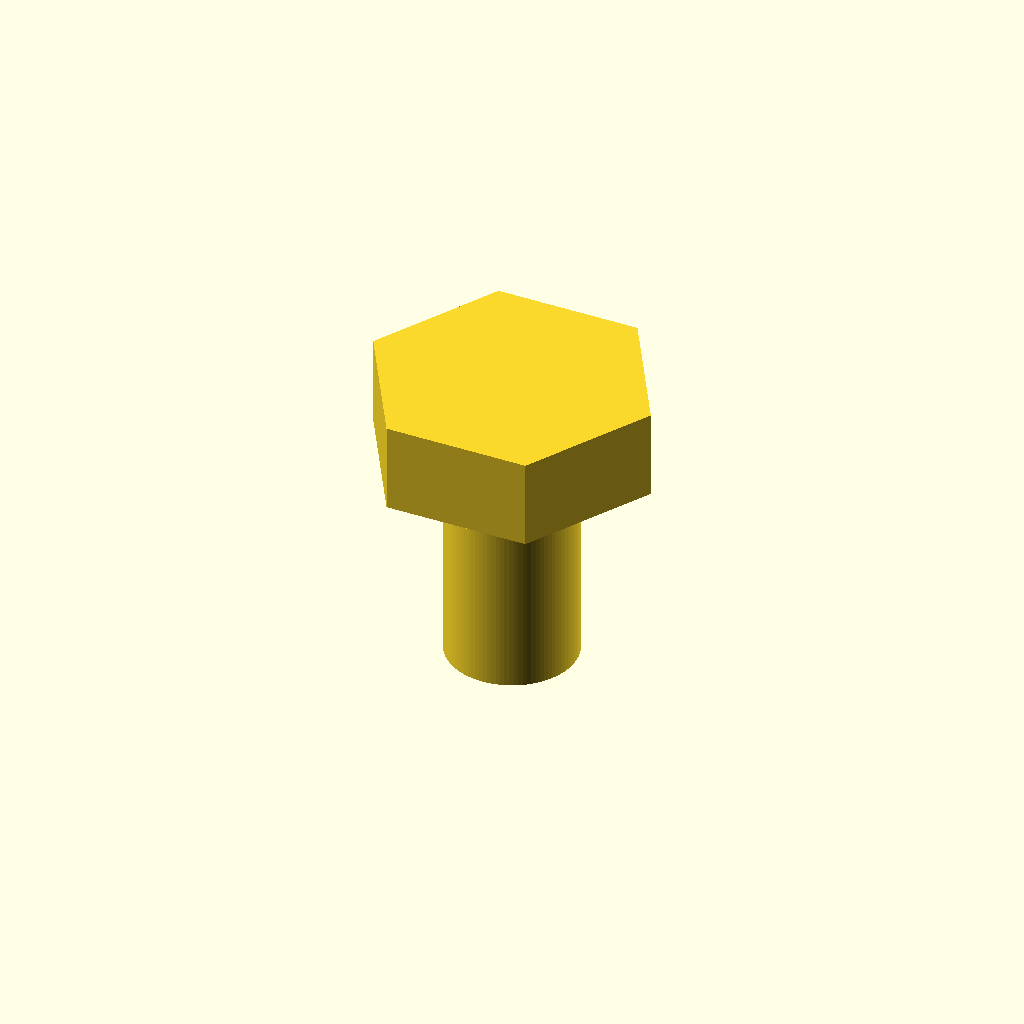
Cell 1: the model at its default parameters.
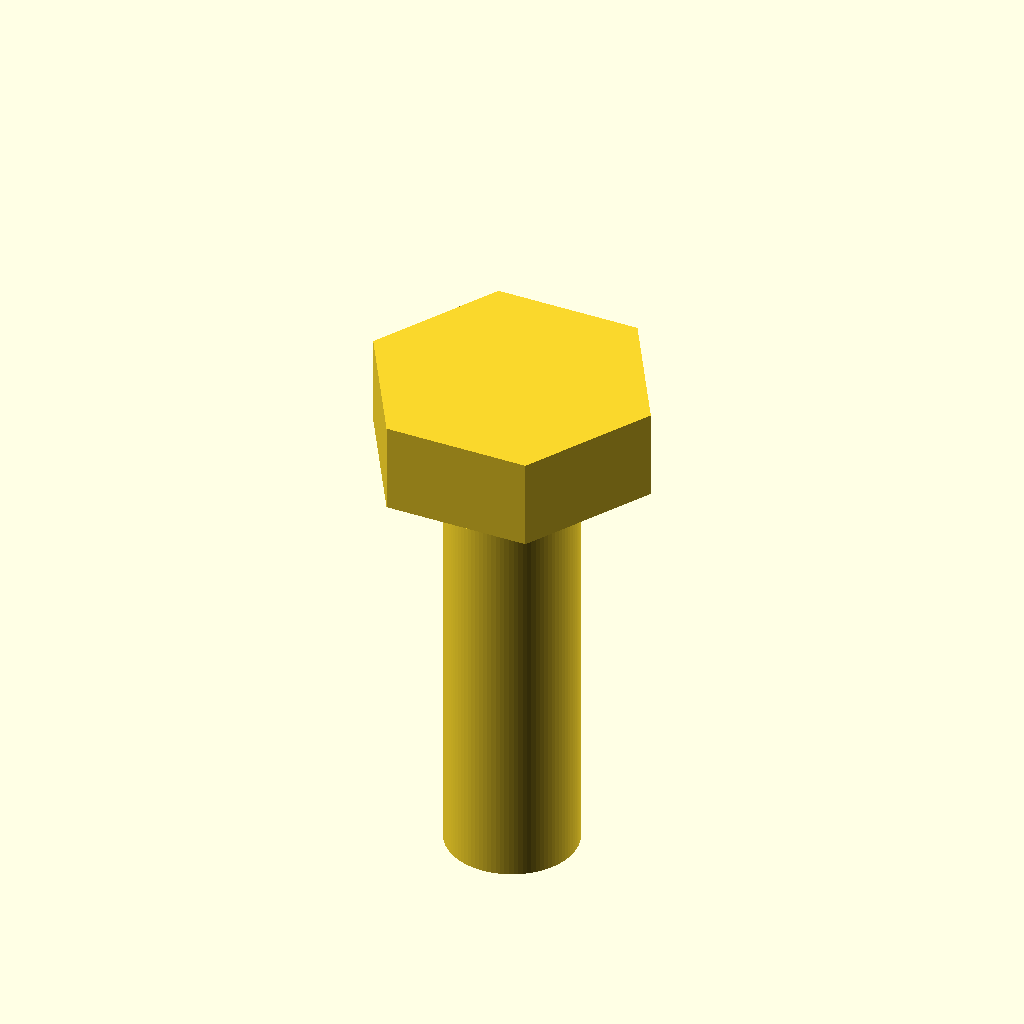
Cell 2: length_under_head_mm = 20 (everything else at default).
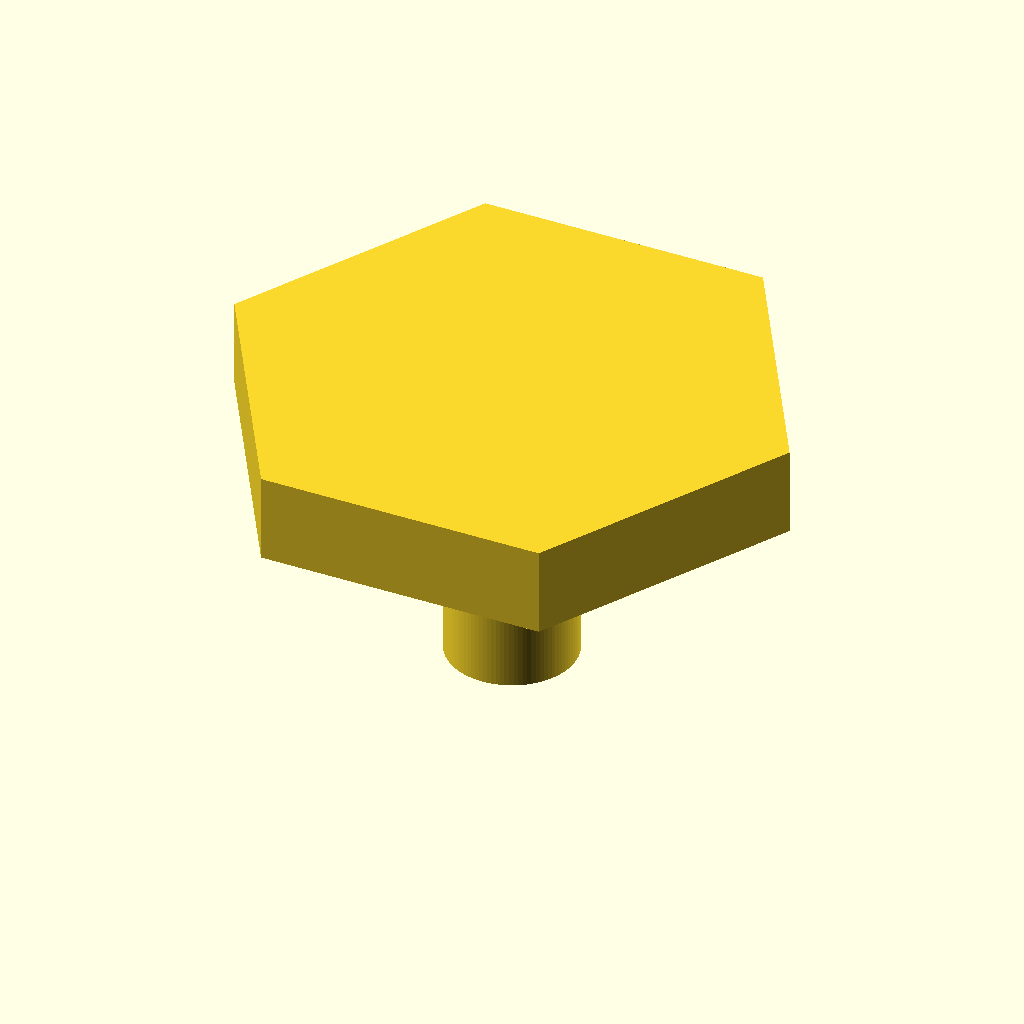
Cell 3: head_diameter_mm = 23 (everything else at default).
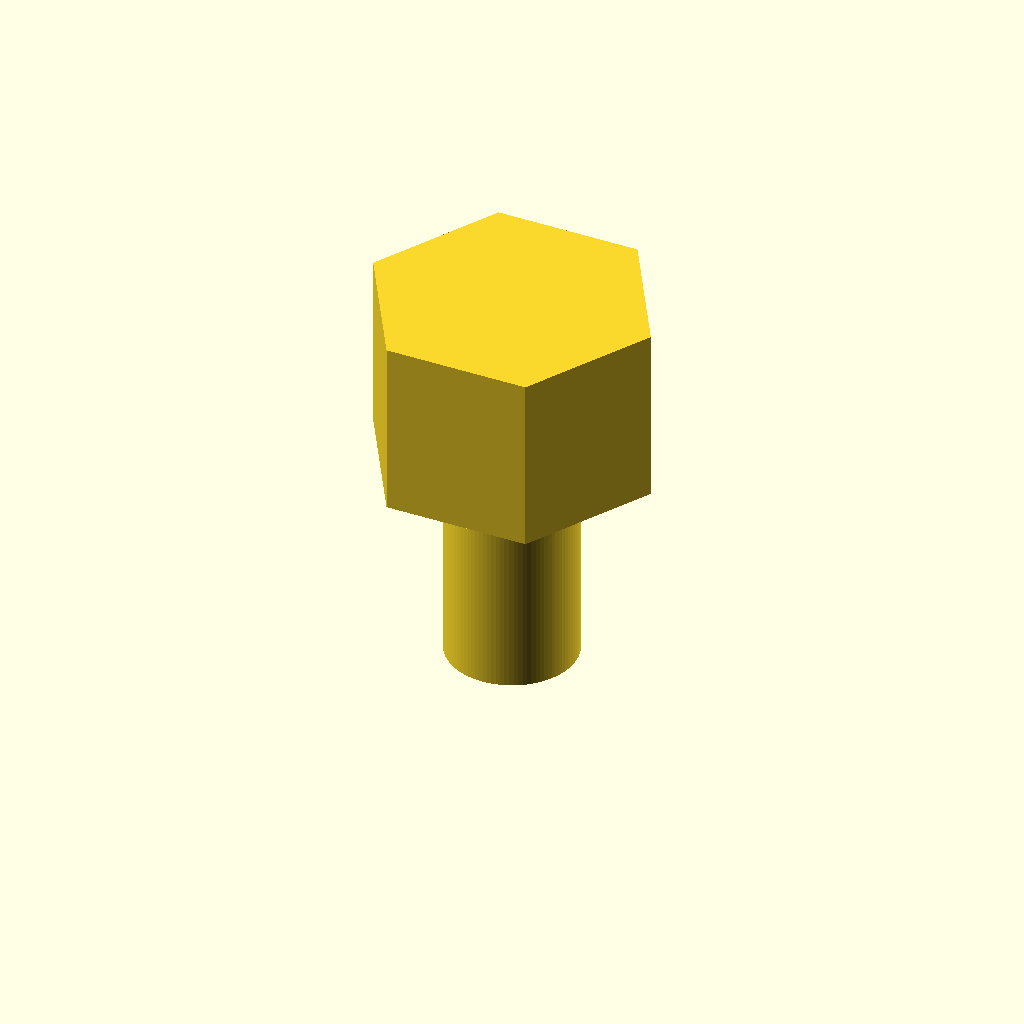
Cell 4: the same model with head_height_mm = 8.3.
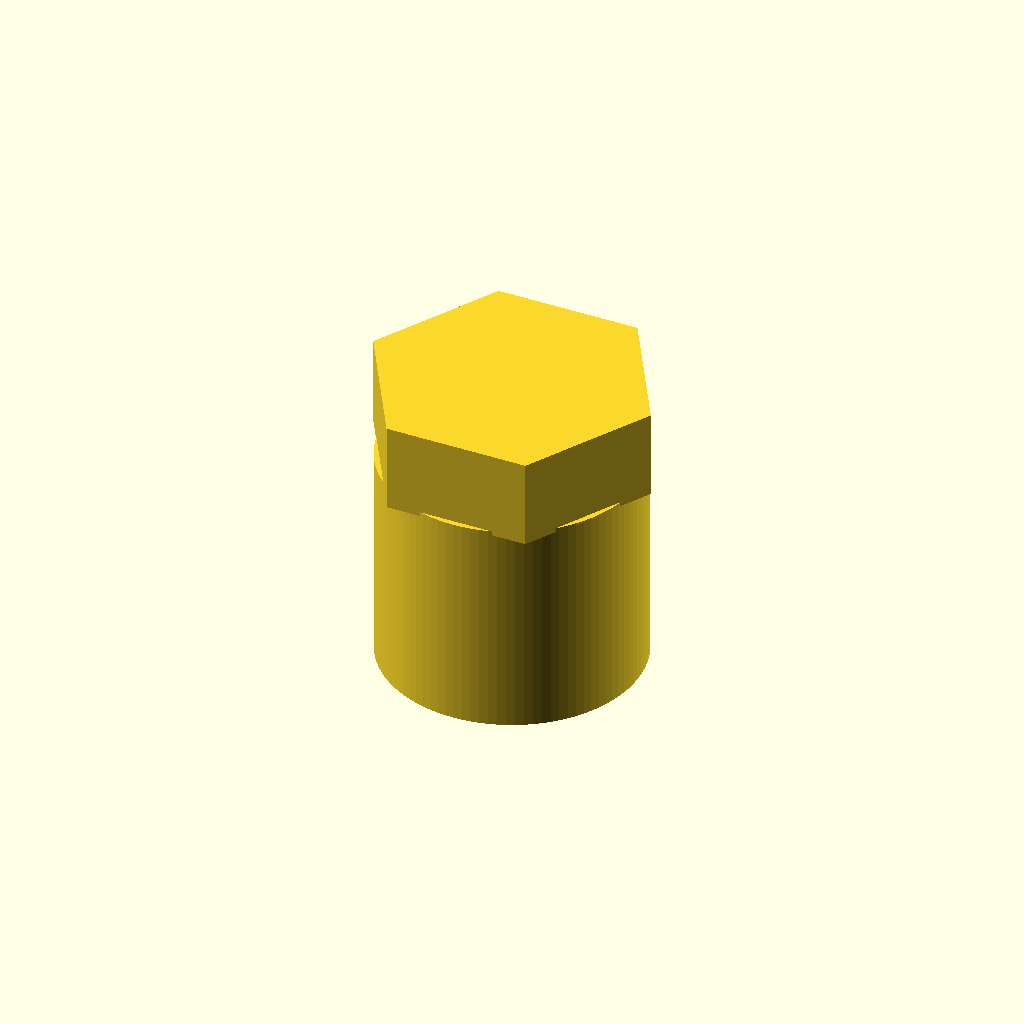
Cell 5: thread_major_diameter_mm = 12 (everything else at default).
All cells are drawn from one camera (rotation 55°, 0°, 25°, orthographic, colour scheme Cornfield), so only the parameter changes between them.
OpenSCAD source file results/nopscadlib/ablations/no_verification/scad/screw__M6_hex_screw.scad:
// Hex head screw (single connected solid)
// Target: 6.0mm shaft diameter, 11.5mm hex head diameter (across flats), head height 4.15mm, 10mm length under head

shaft_diameter_mm      = 6.0;
length_under_head_mm   = 10.0;
head_diameter_mm       = 11.5;   // across flats (use $fn=6)
head_height_mm         = 4.15;

thread_major_diameter_mm = 6.0;  // keep at nominal so dimensions match
thread_length_mm         = 10.0; // represent full under-head length as threaded

tip_length_mm = 1.0;             // small chamfered/pointed tip detail
overlap_mm    = 0.2;

$fn = 96;

module hex_prism_af(af, h, center=false) {
    // For cylinder($fn=6), r is circumradius; across-flats = 2*r*cos(30)
    r = af / (2 * cos(30));
    cylinder(h=h, r=r, $fn=6, center=center);
}

module hex_head_screw() {
    shank_r = shaft_diameter_mm/2;
    thread_r = thread_major_diameter_mm/2;

    // Z reference: underside of head at z=0, head extends +Z, shaft extends -Z
    union() {
        // Hex head
        translate([0, 0, head_height_mm/2])
            hex_prism_af(head_diameter_mm, head_height_mm, center=true);

        // Under-head shaft (thread major diameter representation)
        translate([0, 0, -length_under_head_mm/2 + overlap_mm/2])
            cylinder(h=length_under_head_mm + overlap_mm, r=thread_r, center=true);

        // Tip detail: conical/chamfered end, connected to shaft
        translate([0, 0, -length_under_head_mm + tip_length_mm/2 + overlap_mm/2])
            cylinder(h=tip_length_mm + overlap_mm, r1=thread_r, r2=max(0.01, thread_r*0.15), center=true);
    }
}

hex_head_screw();
Customizer parameters (derived from the source; name, type, default, range or options):
shaft_diameter_mm: number, default 6
length_under_head_mm: number, default 10
head_diameter_mm: number, default 11.5
head_height_mm: number, default 4.15
thread_major_diameter_mm: number, default 6
thread_length_mm: number, default 10
tip_length_mm: number, default 1
overlap_mm: number, default 0.2
